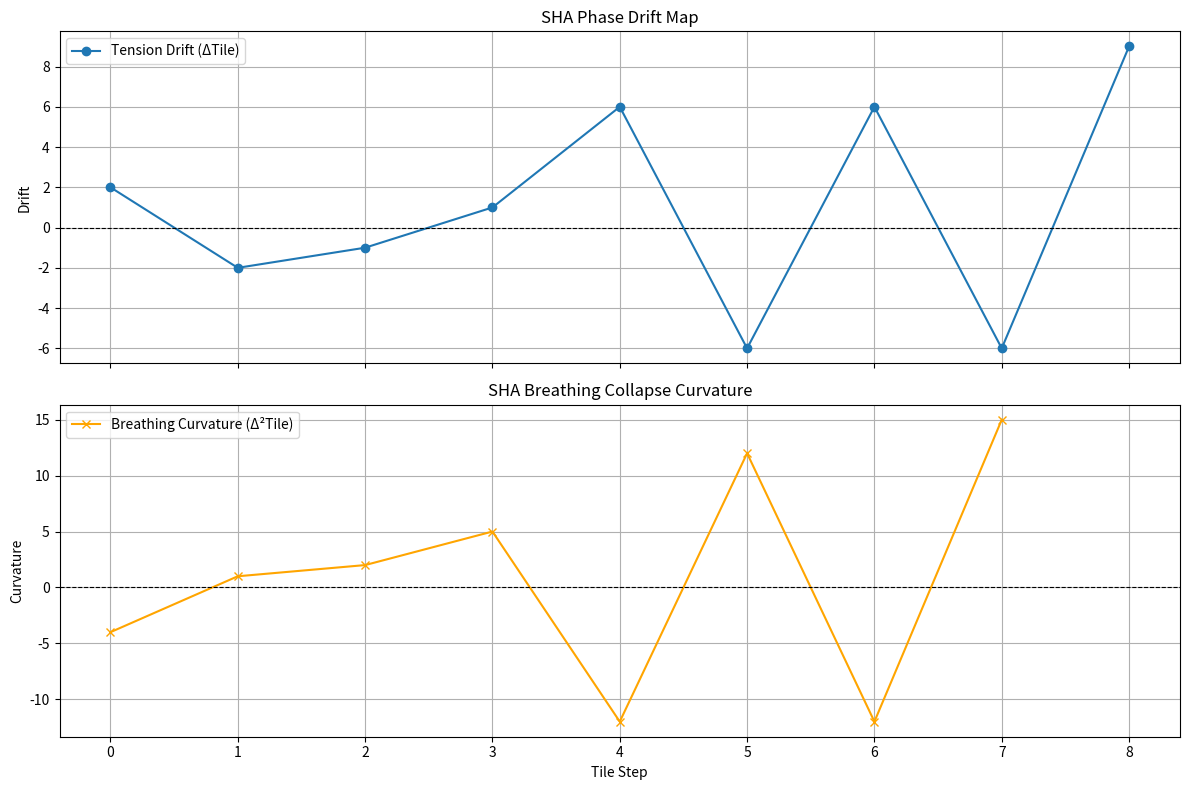

Recreate this plot in Python.
# 💥 SHA Drift Mapper v0.1 - Breathing Tension Trajectory Extractor

import numpy as np
import matplotlib.pyplot as plt

# --- 1. Convert 32/64 byte SHA output to 4-bit tile list ---
def sha_bytes_to_tiles(sha_bytes):
    tiles = []
    for byte in sha_bytes:
        high_nibble = (byte >> 4) & 0xF
        low_nibble = byte & 0xF
        tiles.append(high_nibble)
        tiles.append(low_nibble)
    return np.array(tiles)

# --- 2. Compute drift trajectory ---
def compute_drift(tiles):
    return np.diff(tiles)

# --- 3. Compute breathing curvature (2nd derivative of drift) ---
def compute_curvature(drift):
    return np.diff(drift)

# --- 4. Visualize drift and curvature ---
def plot_drift_curvature(drift, curvature):
    fig, axs = plt.subplots(2, 1, figsize=(12,8), sharex=True)
    
    axs[0].plot(drift, marker='o', label='Tension Drift (ΔTile)')
    axs[0].axhline(0, color='black', linewidth=0.8, linestyle='--')
    axs[0].set_ylabel('Drift')
    axs[0].set_title('SHA Phase Drift Map')
    axs[0].legend()
    axs[0].grid(True)

    axs[1].plot(curvature, marker='x', color='orange', label='Breathing Curvature (Δ²Tile)')
    axs[1].axhline(0, color='black', linewidth=0.8, linestyle='--')
    axs[1].set_xlabel('Tile Step')
    axs[1].set_ylabel('Curvature')
    axs[1].set_title('SHA Breathing Collapse Curvature')
    axs[1].legend()
    axs[1].grid(True)

    plt.tight_layout()
    plt.show()

# --- 5. Full Mapper Pipeline ---
def sha_drift_mapper(sha_hex_string):
    sha_bytes = bytes.fromhex(sha_hex_string)
    tiles = sha_bytes_to_tiles(sha_bytes)
    drift = compute_drift(tiles)
    curvature = compute_curvature(drift)

    print("\nExtracted Tiles:", tiles)
    print("\nTension Drift Sequence (ΔTile):", drift)
    print("\nBreathing Curvature Sequence (Δ²Tile):", curvature)

    plot_drift_curvature(drift, curvature)

    return tiles, drift, curvature

# --- Example Usage ---
# Example SHA-256 hash (you can replace with any real hash)
example_sha = '68656C6C6F'
sha_drift_mapper(example_sha)
